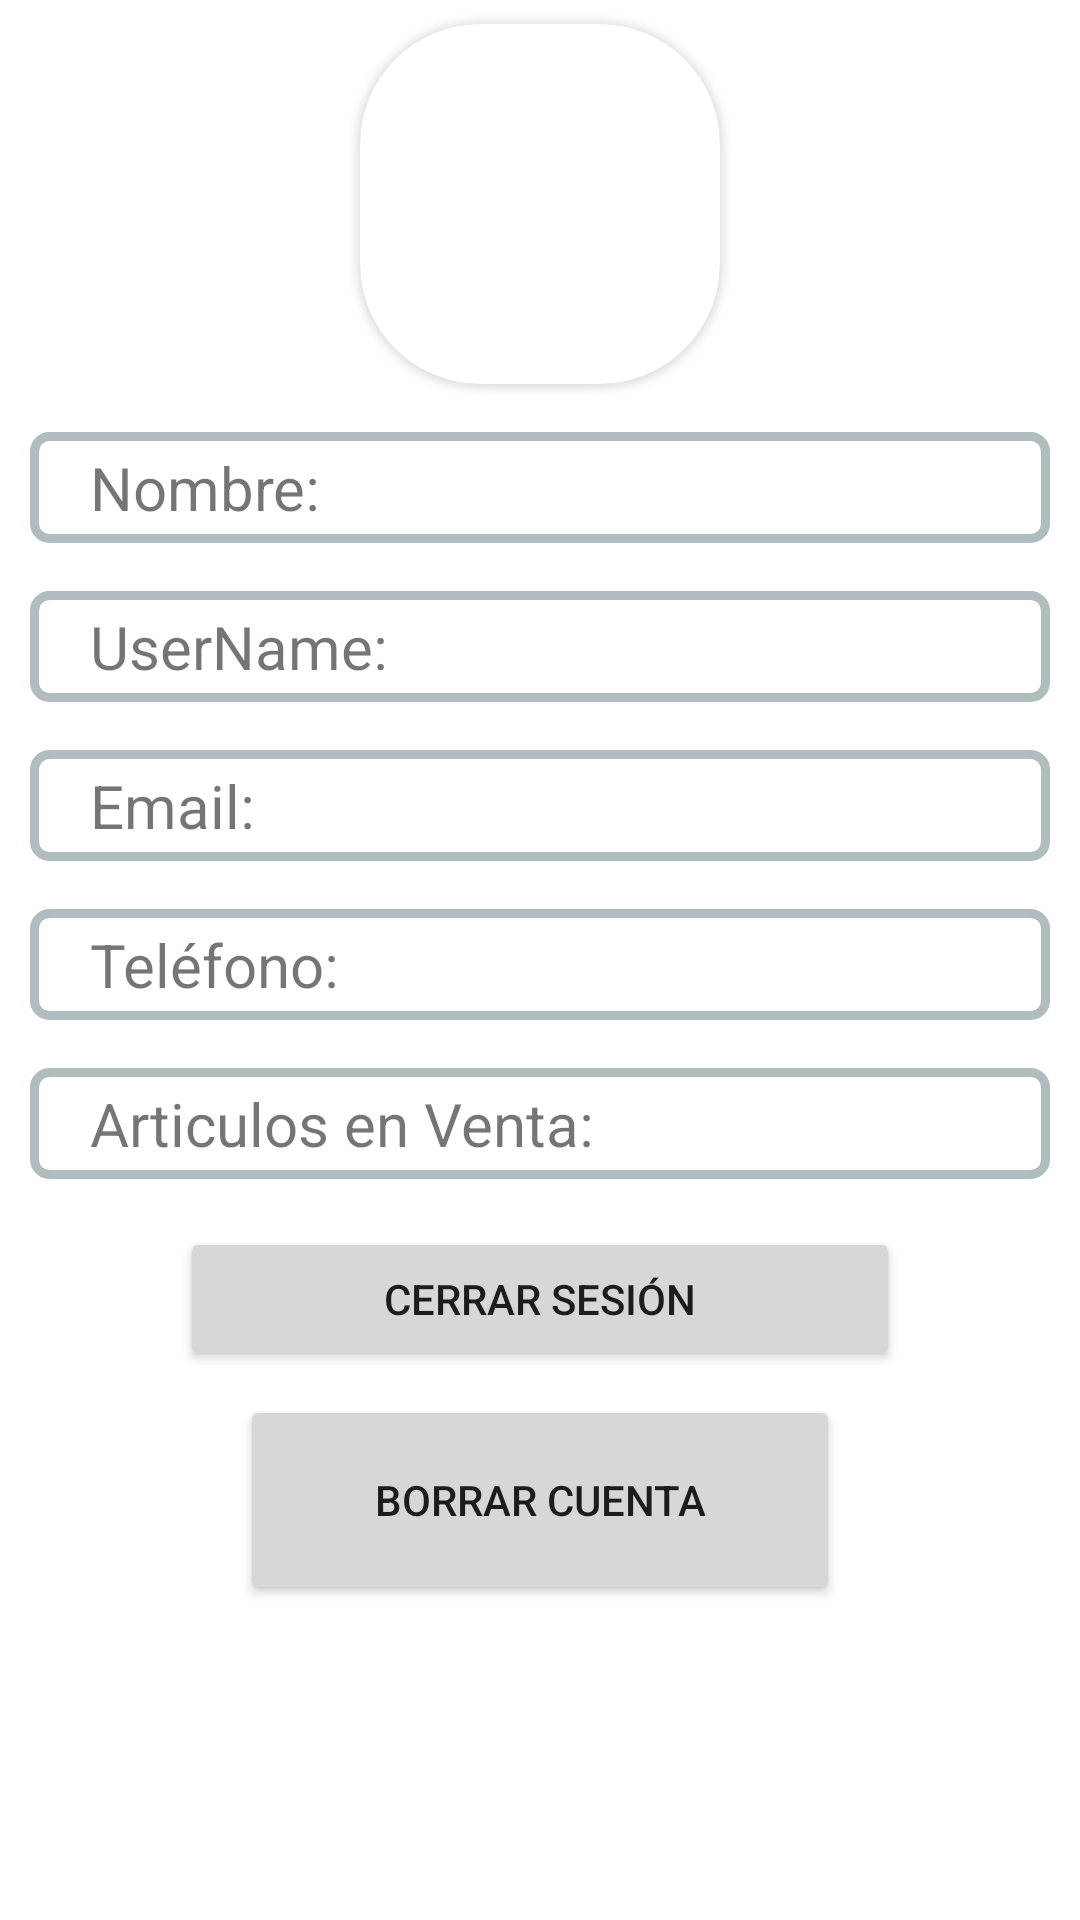

This screen was rendered from an Android layout file. Write that file and the resources it references.
<!-- AndroidManifest.xml: application theme Theme.Salespop -->
<!-- res/layout/fragment_user.xml -->
<?xml version="1.0" encoding="utf-8"?>
<FrameLayout xmlns:android="http://schemas.android.com/apk/res/android"
    xmlns:app="http://schemas.android.com/apk/res-auto"
    xmlns:tools="http://schemas.android.com/tools"
    android:layout_width="match_parent"
    android:layout_height="match_parent"
    tools:context=".fragments.UserFragment">

    <androidx.constraintlayout.widget.ConstraintLayout
        android:layout_width="match_parent"
        android:layout_height="match_parent">

        <androidx.cardview.widget.CardView
            android:id="@+id/cardView"
            android:layout_width="120dp"
            android:layout_height="120dp"
            android:layout_centerHorizontal="true"
            android:layout_marginTop="8dp"
            android:radius="10dp"
            app:cardCornerRadius="40dp"
            app:layout_constraintEnd_toEndOf="parent"
            app:layout_constraintStart_toStartOf="parent"
            app:layout_constraintTop_toTopOf="parent">

            <ImageView
                android:id="@+id/imageView4"
                android:layout_width="120dp"
                android:layout_height="120dp"
                android:scaleType="centerCrop"
                android:layout_alignParentTop="true"
                android:layout_centerHorizontal="true"
                app:srcCompat="@drawable/ic_user"
                tools:src="@tools:sample/avatars"
                tools:srcCompat="@drawable/ic_user" />
        </androidx.cardview.widget.CardView>

        <TextView
            android:id="@+id/nameUsuario"
            android:layout_width="match_parent"
            android:layout_height="wrap_content"
            android:background="@drawable/round_white_edit"
            android:layout_marginLeft="10dp"
            android:layout_marginTop="16dp"
            android:layout_marginRight="10dp"
            android:paddingLeft="20dp"
            android:paddingTop="5dp"
            android:paddingBottom="5dp"
            android:text="Nombre: "
            android:textSize="20sp"
            app:layout_constraintEnd_toEndOf="parent"
            app:layout_constraintStart_toStartOf="parent"
            app:layout_constraintTop_toBottomOf="@+id/cardView" />

        <TextView
            android:id="@+id/nickNameUsuario"
            android:layout_width="match_parent"
            android:layout_height="wrap_content"
            android:layout_marginLeft="10dp"
            android:layout_marginTop="16dp"
            android:layout_marginRight="10dp"
            android:background="@drawable/round_white_edit"
            android:paddingLeft="20dp"
            android:paddingTop="5dp"
            android:paddingBottom="5dp"
            android:text="UserName: "
            android:textSize="20sp"
            app:layout_constraintEnd_toEndOf="parent"
            app:layout_constraintStart_toStartOf="parent"
            app:layout_constraintTop_toBottomOf="@+id/nameUsuario" />

        <TextView
            android:id="@+id/emailUsuario"
            android:background="@drawable/round_white_edit"
            android:layout_width="match_parent"
            android:layout_height="wrap_content"
            android:layout_marginLeft="10dp"
            android:layout_marginTop="16dp"
            android:layout_marginRight="10dp"
            android:paddingLeft="20dp"
            android:paddingTop="5dp"
            android:paddingBottom="5dp"
            android:text="Email: "
            android:textSize="20sp"
            app:layout_constraintEnd_toEndOf="parent"
            app:layout_constraintStart_toStartOf="parent"
            app:layout_constraintTop_toBottomOf="@+id/nickNameUsuario" />

        <TextView
            android:id="@+id/telefonoUsuario"
            android:layout_width="match_parent"
            android:layout_height="wrap_content"
            android:layout_marginLeft="10dp"
            android:layout_marginTop="16dp"
            android:layout_marginRight="10dp"
            android:background="@drawable/round_white_edit"
            android:paddingLeft="20dp"
            android:paddingTop="5dp"
            android:paddingBottom="5dp"
            android:text="Teléfono: "
            android:textSize="20sp"
            app:layout_constraintEnd_toEndOf="parent"
            app:layout_constraintStart_toStartOf="parent"
            app:layout_constraintTop_toBottomOf="@+id/emailUsuario" />

        <TextView
            android:id="@+id/enVentaUsuario"
            android:layout_width="match_parent"
            android:layout_height="wrap_content"
            android:layout_marginLeft="10dp"
            android:layout_marginTop="16dp"
            android:layout_marginRight="10dp"
            android:background="@drawable/round_white_edit"
            android:paddingLeft="20dp"
            android:paddingTop="5dp"
            android:paddingBottom="5dp"
            android:text="Articulos en Venta: "
            android:textSize="20sp"
            app:layout_constraintEnd_toEndOf="parent"
            app:layout_constraintStart_toStartOf="parent"
            app:layout_constraintTop_toBottomOf="@+id/telefonoUsuario" />

        <Button
            android:id="@+id/btnCerrarSesion"
            android:layout_width="240dp"
            android:layout_height="wrap_content"
            android:layout_marginTop="16dp"
            android:text="Cerrar Sesión"
            app:layout_constraintEnd_toEndOf="parent"
            app:layout_constraintStart_toStartOf="parent"
            app:layout_constraintTop_toBottomOf="@+id/enVentaUsuario" />

        <Button
            android:id="@+id/btnBorrarCuenta"
            android:layout_width="200dp"
            android:layout_height="70dp"
            android:layout_marginTop="8dp"
            android:text="Borrar Cuenta"
            app:layout_constraintEnd_toEndOf="parent"
            app:layout_constraintStart_toStartOf="parent"
            app:layout_constraintTop_toBottomOf="@+id/btnCerrarSesion" />

    </androidx.constraintlayout.widget.ConstraintLayout>
</FrameLayout>
<!-- resources referenced by this layout -->
<resources>
  <!-- drawable round_white_edit (drawable-v24) -->
  <?xml version="1.0" encoding="UTF-8"?>
  <shape xmlns:android="http://schemas.android.com/apk/res/android">
      <solid android:color="#FFFFFF"/>
      <stroke android:width="3dp" android:color="#B1BCBE" />
      <corners android:radius="5dp"/>
      <padding
          android:top="0dp"
          android:bottom="0dp"
          android:left="10dp"
          android:right="10dp"/> />
  </shape>
  <style name="Theme.Salespop" parent="Theme.MaterialComponents.DayNight.DarkActionBar">
          
          <item name="colorPrimary">@color/purple_500</item>
          <item name="colorPrimaryVariant">@color/purple_700</item>
          <item name="colorOnPrimary">@color/white</item>
          
          <item name="colorSecondary">@color/teal_200</item>
          <item name="colorSecondaryVariant">@color/teal_700</item>
          <item name="colorOnSecondary">@color/black</item>
          
          <item name="android:statusBarColor" tools:targetApi="l">?attr/colorPrimaryVariant</item>
          
      </style>
  <color name="purple_500">#0388C5</color>
  <color name="purple_700">#0271A3</color>
  <color name="white">#FFFFFFFF</color>
  <color name="teal_200">#FF03DAC5</color>
  <color name="teal_700">#FF018786</color>
  <color name="black">#FF000000</color>
</resources>
